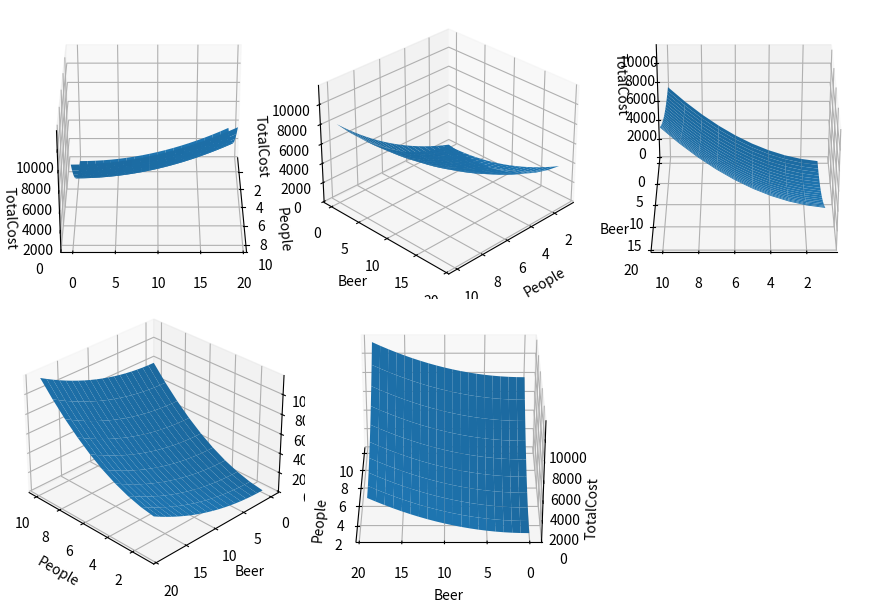

Source code (Python):
import numpy as np
import matplotlib.pyplot as plt
number_people = np.arange(1,11)
number_beer = np.arange(0,20)
number_people,number_beer=np.meshgrid(number_people,number_beer )

total_cost= 80* number_people**2 + 10*number_beer**2 +40

from mpl_toolkits.mplot3d import Axes3D
fig,axes =plt.subplots(2,3,
                       subplot_kw={'projection':'3d'},
                       figsize=(9,6),
                       tight_layout=True)
angles=[0,45,90,135,180]
for ax, angle in zip(axes.flat, angles):
    ax.plot_surface(number_people,number_beer,total_cost)
    ax.set_xlabel('People')
    ax.set_ylabel('Beer')
    ax.set_zlabel('TotalCost')
    ax.azim = angle
axes.flat[-1].axis('off')
fig.tight_layout()
plt.show()




